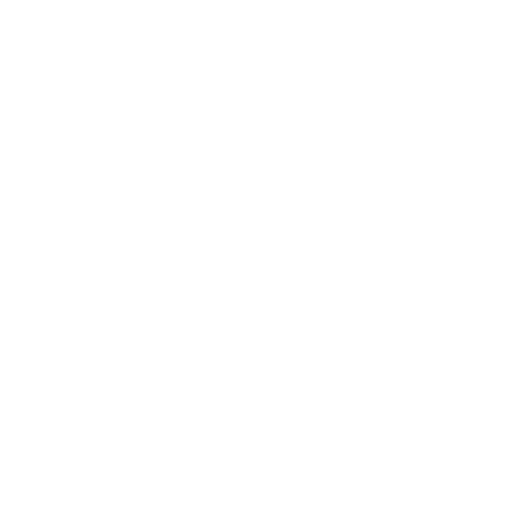
t = 0.00 s
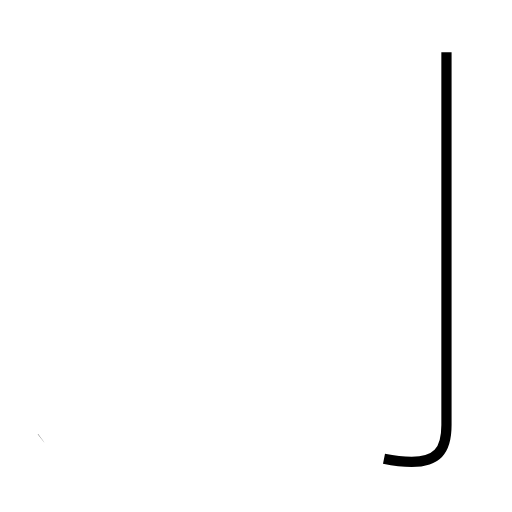
t = 1.35 s
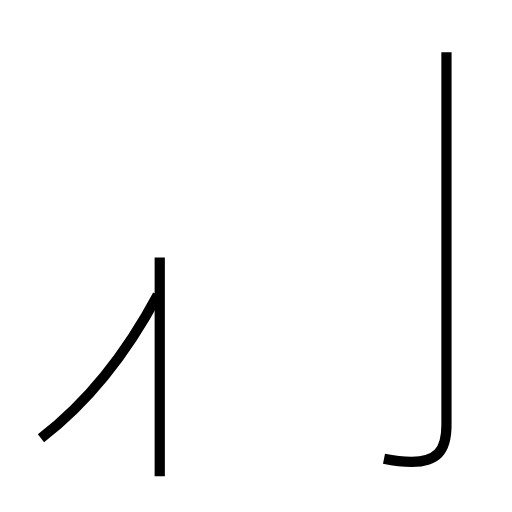
t = 2.53 s
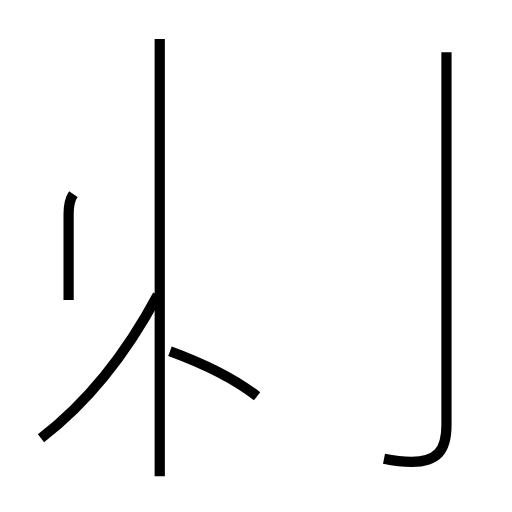
t = 3.77 s
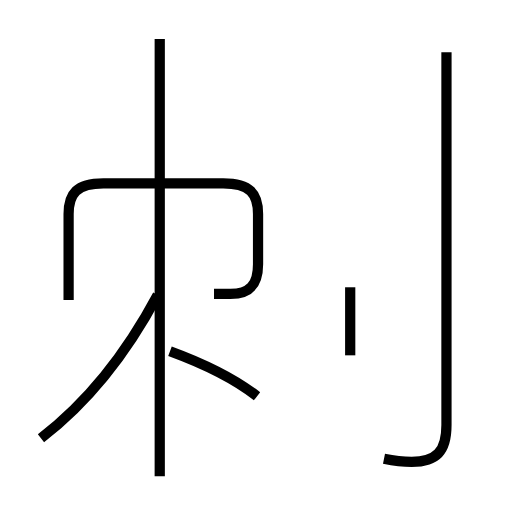
t = 4.91 s
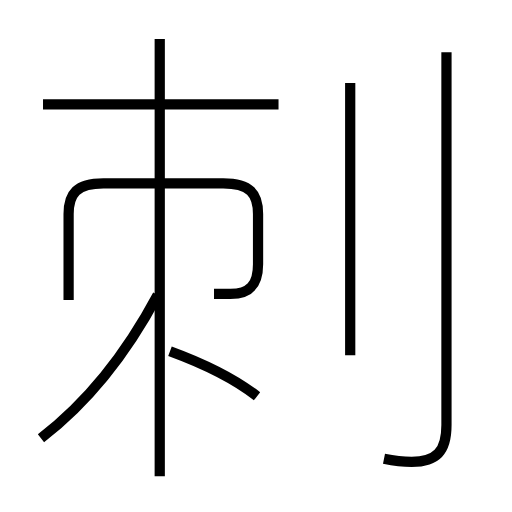
t = 6.20 s

The animated SVG that drew these frames (rendered in a browser with its animation timeline set to each time). Animation: 7 SMIL elements (animate=7); one cycle of 6.20 s.

<?xml version='1.0' encoding='utf-8'?>
<svg viewBox="0.0 -6.0 50.0 50.0" version="1.1" xmlns="http://www.w3.org/2000/svg"><rect x="-1000" y="-1000" width="2000" height="2000" stroke="white" fill="white" /><g style="fill:none;stroke:#000000;stroke-width:1"><path d="M 37.5 0.8 C 38.5 1.0 39.5 1.1 40.2 1.1 C 42.6 1.1 43.6 0.1 43.6 -2.5 L 43.6 -38.9 " transform="translate(0.0 38.0)" stroke-dasharray="44.8834428272267" stroke-dashoffset="44.8834428272267"><animate attributeName="stroke-dashoffset" from="44.8834428272267" to="0" dur="1.346503284816801s" begin="0s" fill="freeze" /></path><path d="M 4.0 -1.2 C 8.3 -4.5 12.2 -9.2 15.4 -15.2 " transform="translate(0.0 38.0)" stroke-dasharray="18.190583278039732" stroke-dashoffset="18.190583278039732"><animate attributeName="stroke-dashoffset" from="18.190583278039732" to="0" dur="0.545717498341192s" begin="1.346503284816801s" fill="freeze" /></path><path d="M 15.6 2.5 L 15.6 -40.2 " transform="translate(0.0 38.0)" stroke-dasharray="42.7" stroke-dashoffset="42.7"><animate attributeName="stroke-dashoffset" from="42.7" to="0" dur="1.2810000000000001s" begin="1.8922207831579931s" fill="freeze" /></path><path d="M 25.1 -5.3 C 22.8 -7.1 19.6 -8.6 16.6 -9.7 " transform="translate(0.0 38.0)" stroke-dasharray="9.607545096237924" stroke-dashoffset="9.607545096237924"><animate attributeName="stroke-dashoffset" from="9.607545096237924" to="0" dur="0.2882263528871377s" begin="3.1732207831579933s" fill="freeze" /></path><path d="M 6.7 -14.7 L 6.7 -23.1 C 6.7 -25.1 7.5 -26.1 10.1 -26.1 L 21.8 -26.1 C 24.4 -26.1 25.2 -25.1 25.2 -23.1 L 25.2 -18.2 C 25.2 -16.2 24.4 -15.3 22.5 -15.3 L 20.9 -15.3 " transform="translate(0.0 38.0)" stroke-dasharray="41.738891241302646" stroke-dashoffset="41.738891241302646"><animate attributeName="stroke-dashoffset" from="41.738891241302646" to="0" dur="1.2521667372390792s" begin="3.461447136045131s" fill="freeze" /></path><path d="M 34.2 -9.3 L 34.2 -35.9 " transform="translate(0.0 38.0)" stroke-dasharray="26.599999999999998" stroke-dashoffset="26.599999999999998"><animate attributeName="stroke-dashoffset" from="26.599999999999998" to="0" dur="0.7979999999999999s" begin="4.71361387328421s" fill="freeze" /></path><path d="M 27.2 -33.8 L 4.2 -33.8" transform="translate(0.0 38.0)" stroke-dasharray="23.0" stroke-dashoffset="23.0"><animate attributeName="stroke-dashoffset" from="23.0" to="0" dur="0.69s" begin="5.51161387328421s" fill="freeze" /></path></g></svg>
